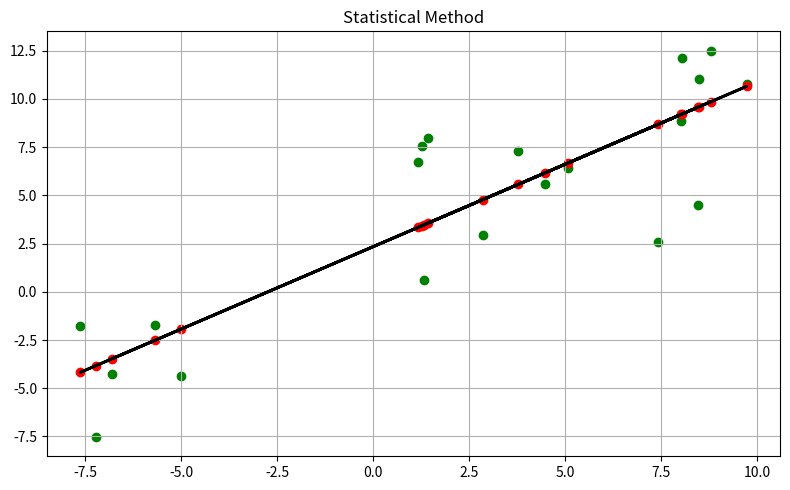
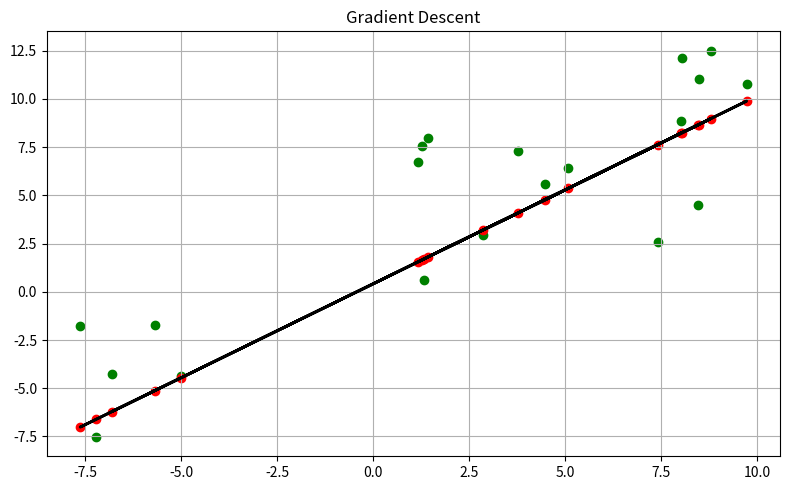
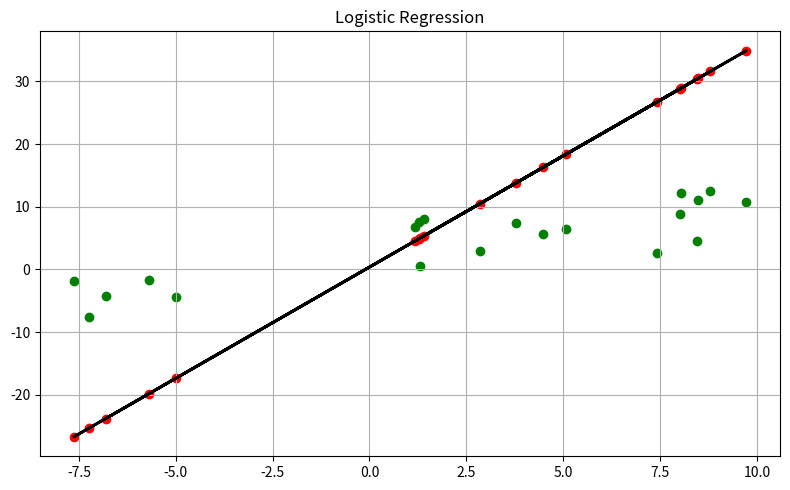

These figures' Python source, in order:
from typing import Callable
import matplotlib.pyplot as plt
import random, math

clear = "\x1b[0m"
green = "\x1b[32m"


class Point:
    def __init__(self, x: float, y: float):
        self.x = x
        self.y = y


def apply_linear_regression_using_statistical_method(
    points: list[Point],
) -> tuple[float, float]:
    """
    applies linear regressions using statistical method
    on the points passed and returns slope, y-intercept
    """

    num_points = len(points)

    sum_x = 0
    sum_y = 0
    sum_xy = 0
    sum_x_sq = 0

    for point in points:
        sum_x += point.x
        sum_y += point.y
        sum_xy += point.x * point.y
        sum_x_sq += point.x * point.x

    m = ((num_points * sum_xy) - (sum_x * sum_y)) / (
        (num_points * sum_x_sq) - (sum_x * sum_x)
    )
    c = ((sum_y) - (m * sum_x)) / num_points

    return m, c


def apply_linear_regression_using_gradient_descent(
    points: list[Point], num_epochs: int = 100, learning_rate: float = 0.001
) -> tuple[float, float]:
    """
    applies linear regressions using gradient descent
    on the points passed and returns slope, y-intercept
    """

    num_points = len(points)

    def get_m_derivative(m: float, c: float) -> float:
        sum_thing = 0
        for point in points:
            xi = point.x
            yi = point.y
            sum_thing += xi * ((m * xi + c) - yi)
        dm = 2 * sum_thing / num_points
        return dm

    def get_c_derivative(m: float, c: float) -> float:
        sum_thing = 0
        for point in points:
            xi = point.x
            yi = point.y
            sum_thing += (m * xi + c) - yi
        dc = 2 * sum_thing / num_points
        return dc

    m = 0.0
    c = 0.0
    for _ in range(num_epochs):
        dm = get_m_derivative(m, c)
        dc = get_c_derivative(m, c)
        m = m - learning_rate * dm
        c = c - learning_rate * dc

    return m, c


def apply_linear_regression_using_logistic_regression(
    points: list[Point], num_epochs: int = 100, learning_rate: float = 0.001
) -> tuple[float, float]:
    """
    applies linear regressions using logistic regression
    on the points passed and returns slope, y-intercept
    """

    num_points = len(points)

    def sigmoid(z: float) -> float:
        if z >= 0:
            return 1 / (1 + math.exp(-z))
        exp_z = math.exp(z)
        return exp_z / (1 + exp_z)

    m = 0.0
    c = 0.0
    for _ in range(num_epochs):
        dm = 0.0
        dc = 0.0

        for point in points:
            xi = point.x
            yi = point.y

            prediction = sigmoid(m * xi + c)
            error = prediction - yi

            dm += xi * error
            dc += error

        dm /= num_points
        dc /= num_points

        m -= learning_rate * dm
        c -= learning_rate * dc

    return m, c


def get_predicted_points(points: list, m: float, c: float) -> list[Point]:
    """
    returns list of points as predicted by linear regression
    """
    predicted_points = []
    for point in points:
        predicted_points.append(Point(point.x, m * point.x + c))
    return predicted_points


def print_points(points: list[Point]) -> None:
    for point in points:
        print(f"({point.x:.2f}, {point.y:.2f})")


def display_linear_regression(
    points: list[Point],
    linear_regression_func: Callable,
    title: str = "Linear Regression",
) -> None:

    m, c = linear_regression_func(points)
    print(f"\n{green}{title}:{clear}")
    print(f"y = {m}x + {c}")

    predicted_points = get_predicted_points(points, m, c)
    print(f"\n{green}predicted points:{clear}")
    print_points(predicted_points)

    print("")
    plt.figure(figsize=(8, 5))

    # og_points
    plt.scatter(
        [point.x for point in points],
        [point.y for point in points],
        color="green",
    )

    # predicted_points
    plt.scatter(
        [point.x for point in predicted_points],
        [point.y for point in predicted_points],
        color="red",
    )

    # regression line
    plt.plot(
        [point.x for point in predicted_points],
        [point.y for point in predicted_points],
        color="black",
        linestyle="-",
        linewidth=2,
    )

    plt.title(title)
    plt.tight_layout()
    plt.grid(True)
    plt.show()


def generate_random_points(num_points: int, m: float, c: float) -> list[Point]:
    points = []

    for _ in range(num_points):
        x = random.uniform(-10, 10)
        noise = random.uniform(-5, 5)  # adds randomness
        y = m * x + c + noise
        points.append(Point(x, y))

    return points


if __name__ == "__main__":
    points = generate_random_points(num_points=20, m=0.7, c=2)

    print(f"\n{green}og points:{clear}")
    print_points(points)

    display_linear_regression(
        points,
        apply_linear_regression_using_statistical_method,
        "Statistical Method",
    )

    display_linear_regression(
        points,
        apply_linear_regression_using_gradient_descent,
        "Gradient Descent",
    )

    display_linear_regression(
        points,
        apply_linear_regression_using_logistic_regression,
        "Logistic Regression",
    )
